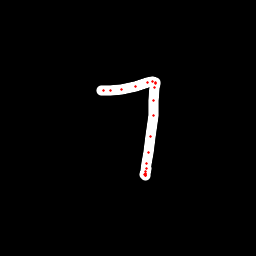

The table this chart was drawn from, first rows:
x, y, hover, eod
101.8, 90.58, 0.0, 0.0
103.6, 90.22, 0.0, 0.0
110.1, 90.24, 0.0, 0.0
121.1, 89.13, 0.0, 0.0
135.8, 86.26, 0.0, 0.0
147.1, 82.72, 0.0, 0.0
152.9, 81.81, 0.0, 0.0
155.4, 82.07, 0.0, 0.0
155.7, 83.36, 0.0, 0.0
154.9, 87.71, 0.0, 0.0
153.9, 100.5, 0.0, 0.0
153.1, 115.7, 0.0, 0.0
150.4, 136.2, 0.0, 0.0
148.4, 152.7, 0.0, 0.0
146.3, 163.5, 0.0, 0.0
145.1, 171.2, 0.0, 0.0
144.6, 174.9, 0.0, 0.0
145.5, 175.7, 0.0, 0.0
145.3, 175.1, 0.0, 0.0
145.5, 174.7, 0.0, 0.0
145.9, 173.9, 0.0, 0.0
146.4, 168.8, 0.0, 1.0
